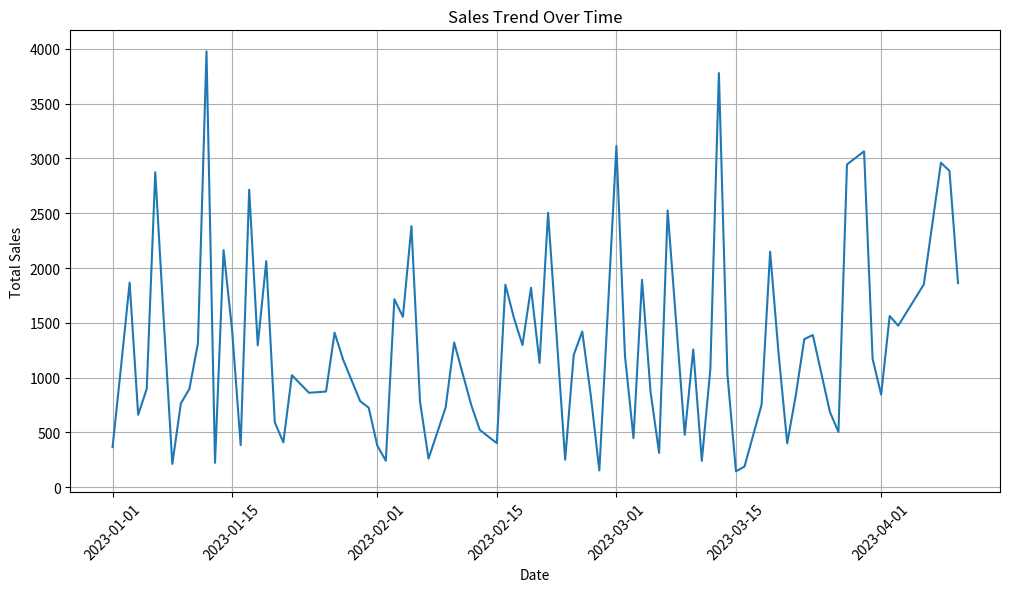
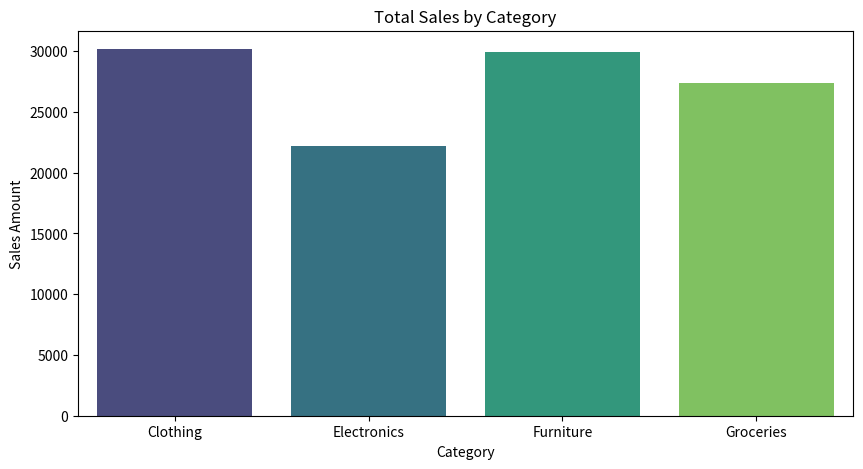
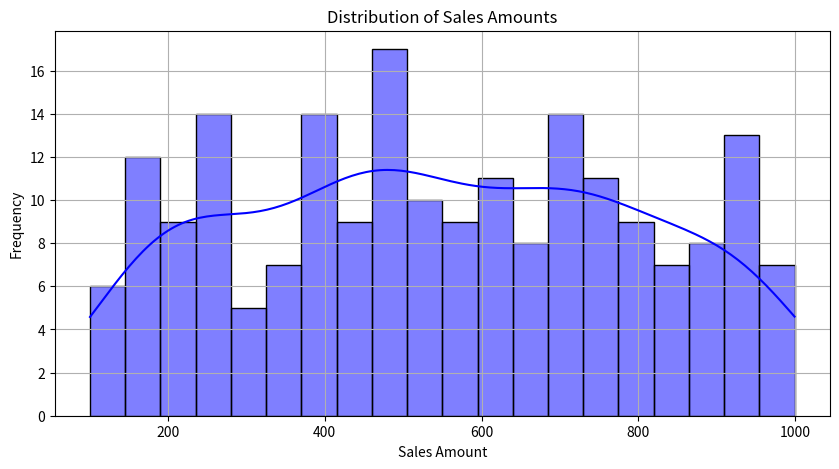
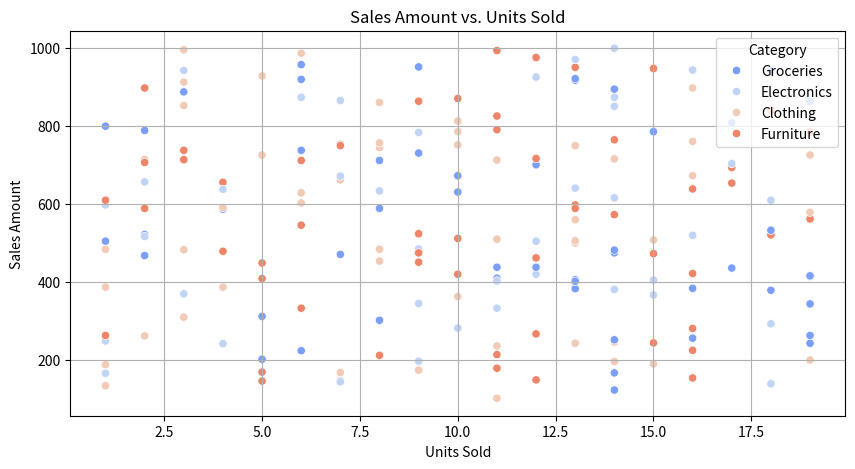

The script that saved these images, in order:
# Step 1: Install Required Libraries
# Run this command in terminal if not installed: pip install pandas numpy matplotlib seaborn

# Step 2: Import Libraries
import pandas as pd
import numpy as np
import matplotlib.pyplot as plt
import seaborn as sns

# Step 3: Generate Sample Sales Data
dates = pd.date_range(start='2023-01-01', periods=100, freq='D')
categories = ['Electronics', 'Clothing', 'Groceries', 'Furniture']
data = {
    'Date': np.random.choice(dates, 200),
    'Category': np.random.choice(categories, 200),
    'Sales_Amount': np.random.randint(100, 1000, 200),
    'Units_Sold': np.random.randint(1, 20, 200)
}
df = pd.DataFrame(data)

# Convert Date column to datetime format
df['Date'] = pd.to_datetime(df['Date'])

# Summary Statistics
print("Summary Statistics:")
print(df.describe())

# Step 4: Visualizations

# Sales Trend Over Time
plt.figure(figsize=(12, 6))
sns.lineplot(data=df.groupby('Date')['Sales_Amount'].sum().reset_index(), x='Date', y='Sales_Amount')
plt.title('Sales Trend Over Time')
plt.xlabel('Date')
plt.ylabel('Total Sales')
plt.xticks(rotation=45)
plt.grid(True)
plt.show()

# Sales by Category
plt.figure(figsize=(10, 5))
sns.barplot(data=df.groupby('Category', as_index=False)['Sales_Amount'].sum(), x='Category', y='Sales_Amount', palette='viridis')
plt.title('Total Sales by Category')
plt.xlabel('Category')
plt.ylabel('Sales Amount')
plt.show()

# Distribution of Sales Amounts
plt.figure(figsize=(10, 5))
sns.histplot(df['Sales_Amount'], bins=20, kde=True, color='blue')
plt.title('Distribution of Sales Amounts')
plt.xlabel('Sales Amount')
plt.ylabel('Frequency')
plt.grid(True)
plt.show()

# Scatter Plot: Sales Amount vs. Units Sold
plt.figure(figsize=(10, 5))
sns.scatterplot(data=df, x='Units_Sold', y='Sales_Amount', hue='Category', palette='coolwarm')
plt.title('Sales Amount vs. Units Sold')
plt.xlabel('Units Sold')
plt.ylabel('Sales Amount')
plt.grid(True)
plt.show()
